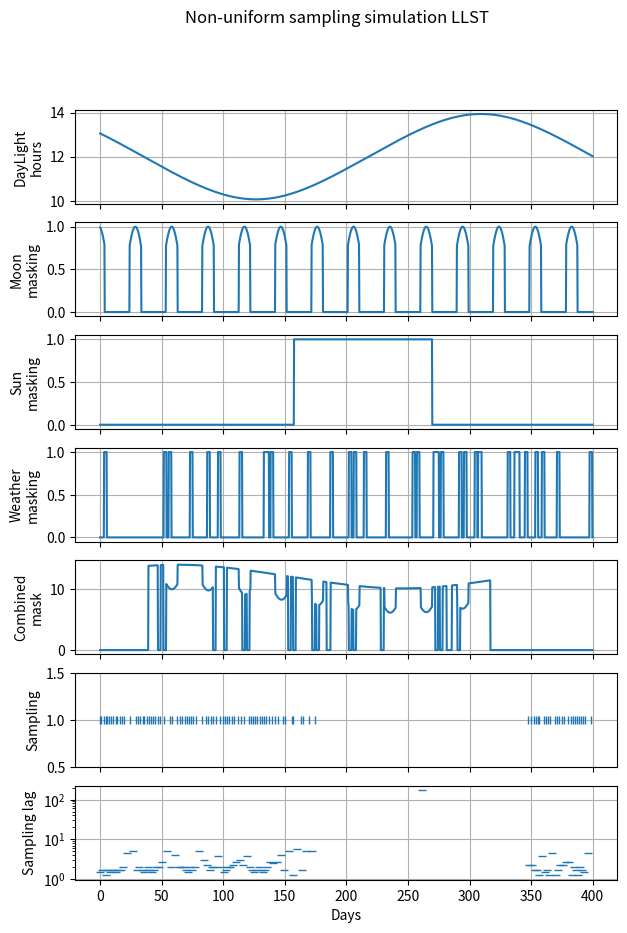

Reproduce this figure in Python.
import numpy as np
import matplotlib.pyplot as plt

# Constants
ROT_PER_DAY = np.pi / 180.0
DAY_PER_ROT = 180.0 / np.pi

SUN_PERIOD = 365.25
MOON_PERIOD = 29.53

CONSECUTIVE_CLOUDY_DAYS = 2.3 # average duration of covering
CLOUDY_PROB = 20 #percentage
CLOUD_SEED = 42

EEPS = 23.44 #earth axis inclination epsilon
LATITUDE_LSST = 30
PHI = LATITUDE_LSST * ROT_PER_DAY

GOOD_MOON_ANGLE = 33
GOOD_SUN_ANGLE = 64
MOON_MASK_MIN_ANGLE = 6.5
MOON_MASK_MAX_ANGLE = 20

AVG_SAMPLING_RATE = 4
DIG_SAMPLES_X_DAY = 4
MAX_OBS_LENGTH = 400

N_SAMPLES = MAX_OBS_LENGTH * DIG_SAMPLES_X_DAY + 1


def daylight_hours_np(days, day0=None):
    days = np.asarray(days, dtype=np.float64)

    if day0 is None:
        day0 = np.random.rand(1) * SUN_PERIOD

    # Solar declination (radians)
    delta = EEPS * np.sin(2.0 * np.pi * (days - day0) / SUN_PERIOD)
    delta *= ROT_PER_DAY

    # Hour angle (degrees)
    cos_omega0 = -np.tan(PHI) * np.tan(delta)
    cos_omega0 = np.clip(cos_omega0, -1.0, 1.0)
    omega0 = np.arccos(cos_omega0) * DAY_PER_ROT
    # Daylight hours
    return 2.0 * omega0 / 15.0


def moon_luminosity_np(days, day0=None):
    days = np.asarray(days, dtype=np.float64)

    if day0 is None:
        day0 = np.random.rand(1) * MOON_PERIOD

    # Phase angle [0, 2π]
    phase = 2.0 * np.pi * np.mod((days - day0) / MOON_PERIOD, 1.0)

    # Illuminated fraction
    illuminated_fraction = 0.5 * (1.0 + np.cos(phase))

    moon_presence = np.cos(phase)>np.cos(np.pi/180*(90-GOOD_MOON_ANGLE))

    return illuminated_fraction * moon_presence


def sun_masking_np(days, day0=None, elev=None):
    days = np.asarray(days, dtype=np.float64)

    if day0 is None:
        day0 = np.random.rand(1) * SUN_PERIOD
    if elev is None:
        elev = np.random.rand(1) * 60

    # Phase angle [0, 2π]
    phase = 2.0 * np.pi * np.mod((days - day0) / SUN_PERIOD, 1.0)

    sun_presence = np.cos(phase)>np.cos(np.pi/180*(90-GOOD_SUN_ANGLE+elev**2/60))

    return sun_presence



def random_cloud_masking(arr, percentage=CLOUDY_PROB, seed=None):
    arr = np.asarray(arr, dtype=np.float64)

    if seed is None:
        seed = np.random.randint(100000, size=1)
    masked_arr = arr.copy()

    # FIX 6: Use local RandomState instead of resetting the global seed
    rng = np.random.RandomState(seed)

    consecutive_cloudy_samples = CONSECUTIVE_CLOUDY_DAYS * DIG_SAMPLES_X_DAY

    n_total = masked_arr.size
    n_mask = int(np.round(n_total * percentage / consecutive_cloudy_samples / 100.0))

    indices = rng.choice(n_total, n_mask, replace=False)

    for shift in range(int(consecutive_cloudy_samples)):
        masked_arr.flat[indices-shift] = 0 #np.nan

    return masked_arr


def good_area_x_time(days):
    nigth_time = 24-daylight_hours_np(days)
    moon_area = MOON_MASK_MIN_ANGLE**2 + moon_luminosity_np(days)*(MOON_MASK_MAX_ANGLE)**2
    nigth_time = nigth_time*np.cos(np.pi*days)**2
    clear_nigth_time = random_cloud_masking(nigth_time)
    return clear_nigth_time * (GOOD_MOON_ANGLE**2 - moon_area) * (1-sun_masking_np(days))


def intersections_monotone(f, g):
    f = np.asarray(f)
    g = np.asarray(g)
    # indices where each g would be inserted to keep f sorted
    idx = np.searchsorted(f, g)
    # clamp to valid range
    idx = np.clip(idx, 1, len(f)-1)
    x0 = idx-1
    x1 = idx
    f0 = f[idx-1]
    f1 = f[idx]
    # linear interpolation
    return x0 + (g - f0) * (x1 - x0) / (f1 - f0)


def get_samples(calendar):
    f = np.cumsum(good_area_x_time(calendar))
    n_points = (calendar[-1]-calendar[0])/AVG_SAMPLING_RATE
    g = np.arange(n_points)*f[-1]/n_points
    return intersections_monotone(f, g)


def keep_only_samples_from_lc(lc, sampling):
    lc = np.asarray(lc, dtype=float)
    out = np.full_like(lc, np.nan, dtype=float)

    out.flat[sampling] = lc.flat[sampling]
    return out



if __name__ == "__main__":

    calendar = np.arange(N_SAMPLES) / DIG_SAMPLES_X_DAY
    sampling = np.int32(get_samples(calendar))

    fig, axes = plt.subplots(
        7, 1,
        sharex=True,
        figsize=(7, 10),
        #constrained_layout=True
    )
    ax_id = 0

    # --- Night hours ---
    axes[ax_id].plot(calendar, daylight_hours_np(calendar))
    axes[ax_id].set_ylabel("DayLight\nhours")
    axes[ax_id].grid(True)
    ax_id += 1

    # --- Moon light masking ---
    axes[ax_id].plot(calendar, moon_luminosity_np(calendar))
    axes[ax_id].set_ylabel("Moon\nmasking")
    axes[ax_id].grid(True)
    ax_id += 1

    # --- Sun masking ---
    axes[ax_id].plot(calendar, sun_masking_np(calendar))
    axes[ax_id].set_ylabel("Sun\nmasking")
    axes[ax_id].grid(True)
    ax_id += 1

    # --- Cloud masking ---
    axes[ax_id].plot(
        calendar, 1-random_cloud_masking(np.ones_like(calendar))
    )
    axes[ax_id].set_ylabel("Weather\nmasking")
    axes[ax_id].grid(True)
    ax_id += 1

    # --- Combined Masking ---
    axes[ax_id].plot(
        calendar,
        random_cloud_masking((1-sun_masking_np(calendar))*(24-daylight_hours_np(calendar)-moon_luminosity_np(calendar)*4))
    )
    axes[ax_id].set_ylabel("Combined\nmask")
    axes[ax_id].grid(True)
    ax_id += 1

    # --- Sampling instants ---
    axes[ax_id].plot(
        sampling / DIG_SAMPLES_X_DAY,
        np.ones_like(sampling),
        "|"
    )
    axes[ax_id].set_ylabel("Sampling")
    axes[ax_id].set_ylim(0.5, 1.5)
    axes[ax_id].grid(True)
    ax_id += 1

    # --- Sampling lag ---
    axes[ax_id].plot(
        (sampling[:-1] + sampling[1:]) / 2 / DIG_SAMPLES_X_DAY,
        (sampling[1:] - sampling[:-1]) / DIG_SAMPLES_X_DAY,
        "_"
    )
    axes[ax_id].set_ylabel("Sampling lag")
    axes[ax_id].set_xlabel("Days")
    axes[ax_id].grid(True)
    axes[ax_id].set_yscale('log')
    ax_id += 1

    fig.suptitle("Non-uniform sampling simulation LLST")

    plt.show()
